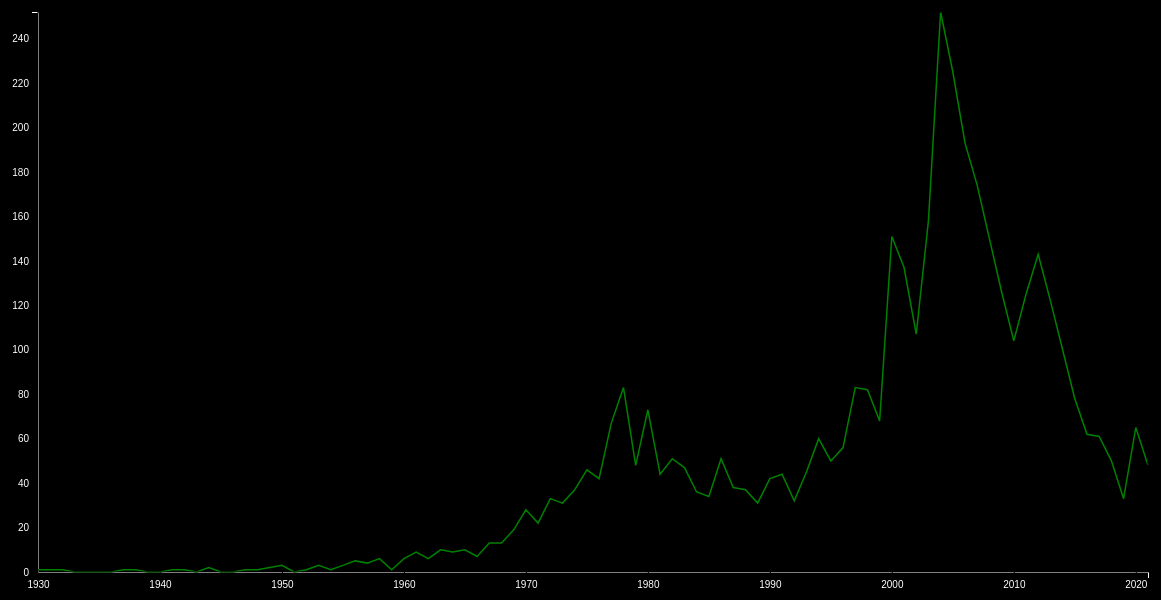
D3 v4 page, settled after 480 driven frames (8 s of simulated time); the page loaded 1 data file(s).



    var margin = {top: 10, right: 30, bottom: 30, left: 60},
        width = 1200 - margin.left - margin.right,
        height = 600 - margin.top - margin.bottom;
    
    var svg = d3.select("#graph_div")
      .append("svg")
        .attr("width", width + margin.left + margin.right)
        .attr("height", height + margin.top + margin.bottom)
      .append("g")
        .attr("transform",
              "translate(" + margin.left + "," + margin.top + ")");
    
    d3.csv("timestamps.csv",
    
      function(d){
        return { date : d3.timeParse("%Y-%m-%d")(d.date), value : d.value }
      },
    
      function(data) {
        var x = d3.scaleTime()
          .domain(d3.extent(data, function(d) { return d.date; }))
          .range([ 0, width ]);
        svg.append("g")
          .attr("class", "axisWhite")
          .attr("transform", "translate(0," + height + ")")
          .call(d3.axisBottom(x));
    
        var y = d3.scaleLinear()
          .domain([0, d3.max(data, function(d) { return +d.value; })])
          .range([ height, 0 ]);
        svg.append("g")
          .attr("class", "axisWhite")
          .call(d3.axisLeft(y));
        
        var bisect = d3.bisector(function(d) { return d.date; }).left;

        var focus = svg
            .append('g')
            .append('circle')
            .style("fill", "none")
            .attr("stroke", "white")
            .attr('r', 8.5)
            .style("opacity", 0)
            .attr("class", "axisWhite")

        var focusText = svg
            .append('g')
            .append('text')
            .style("opacity", 0)
            .attr("color", "white")
            .attr("text-anchor", "left")
            .attr("alignment-baseline", "middle")
            .attr("class", "axisWhite")

        svg.append("path")
          .datum(data)
          .attr("fill", "none")
          .attr("stroke", "green")
          .attr("stroke-width", 1.5)
          .attr("d", d3.line()
            .x(function(d) { return x(d.date) })
            .y(function(d) { return y(d.value) })
            )
        function mouseover() {
            focus.style("opacity", 1)
            focusText.style("opacity",1)
            .attr("class", "axisWhite")
        }
        function mousemove() {
            var x0 = x.invert(d3.mouse(this)[0]);
            var i = bisect(data, x0, 1);
            selectedData = data[i]
            focus
                .attr("class", "axisWhite")
                .attr("cx", x(selectedData.date))
                .attr("cy", y(selectedData.value))
                
            focusText
                .attr("class", "axisWhite")
                .style('fill', 'darkOrange')
                .style("position", "absolute")
                .html("Year:" + selectedData.date.getFullYear()+ ", " + "Sightings:" + selectedData.value)
                .attr("x", x(selectedData.date)+15)
                .attr("y", y(selectedData.value))
            }
        function mouseout() {
            focus.style("opacity", 0)
            focusText.style("opacity", 0)
        }
        svg
            .append('rect')
            .style("fill", "none")
            .style("stroke", "black")
            .style("pointer-events", "all")
            .attr('width', width)
            .attr('height', height)
            .on('mouseover', mouseover)
            .on('mousemove', mousemove)
            .on('mouseout', mouseout);
        })


### data: timestamps.csv
date, value
1930-01-01, 1
1931-01-01, 1
1932-01-01, 1
1933-01-01, 0
1934-01-01, 0
1935-01-01, 0
1936-01-01, 0
1937-01-01, 1
1938-01-01, 1
1939-01-01, 0
1940-01-01, 0
1941-01-01, 1
1942-01-01, 1
1943-01-01, 0
1944-01-01, 2
1945-01-01, 0
1946-01-01, 0
1947-01-01, 1
1948-01-01, 1
1949-01-01, 2
1950-01-01, 3
1951-01-01, 0
1952-01-01, 1
1953-01-01, 3
1954-01-01, 1
1955-01-01, 3
1956-01-01, 5
1957-01-01, 4
1958-01-01, 6
1959-01-01, 1
1960-01-01, 6
1961-01-01, 9
1962-01-01, 6
1963-01-01, 10
1964-01-01, 9
1965-01-01, 10
1966-01-01, 7
1967-01-01, 13
1968-01-01, 13
1969-01-01, 19
1970-01-01, 28
1971-01-01, 22
1972-01-01, 33
1973-01-01, 31
1974-01-01, 37
1975-01-01, 46
1976-01-01, 42
1977-01-01, 67
1978-01-01, 83
1979-01-01, 48
1980-01-01, 73
1981-01-01, 44
1982-01-01, 51
1983-01-01, 47
1984-01-01, 36
1985-01-01, 34
1986-01-01, 51
1987-01-01, 38
1988-01-01, 37
1989-01-01, 31
... 32 more rows